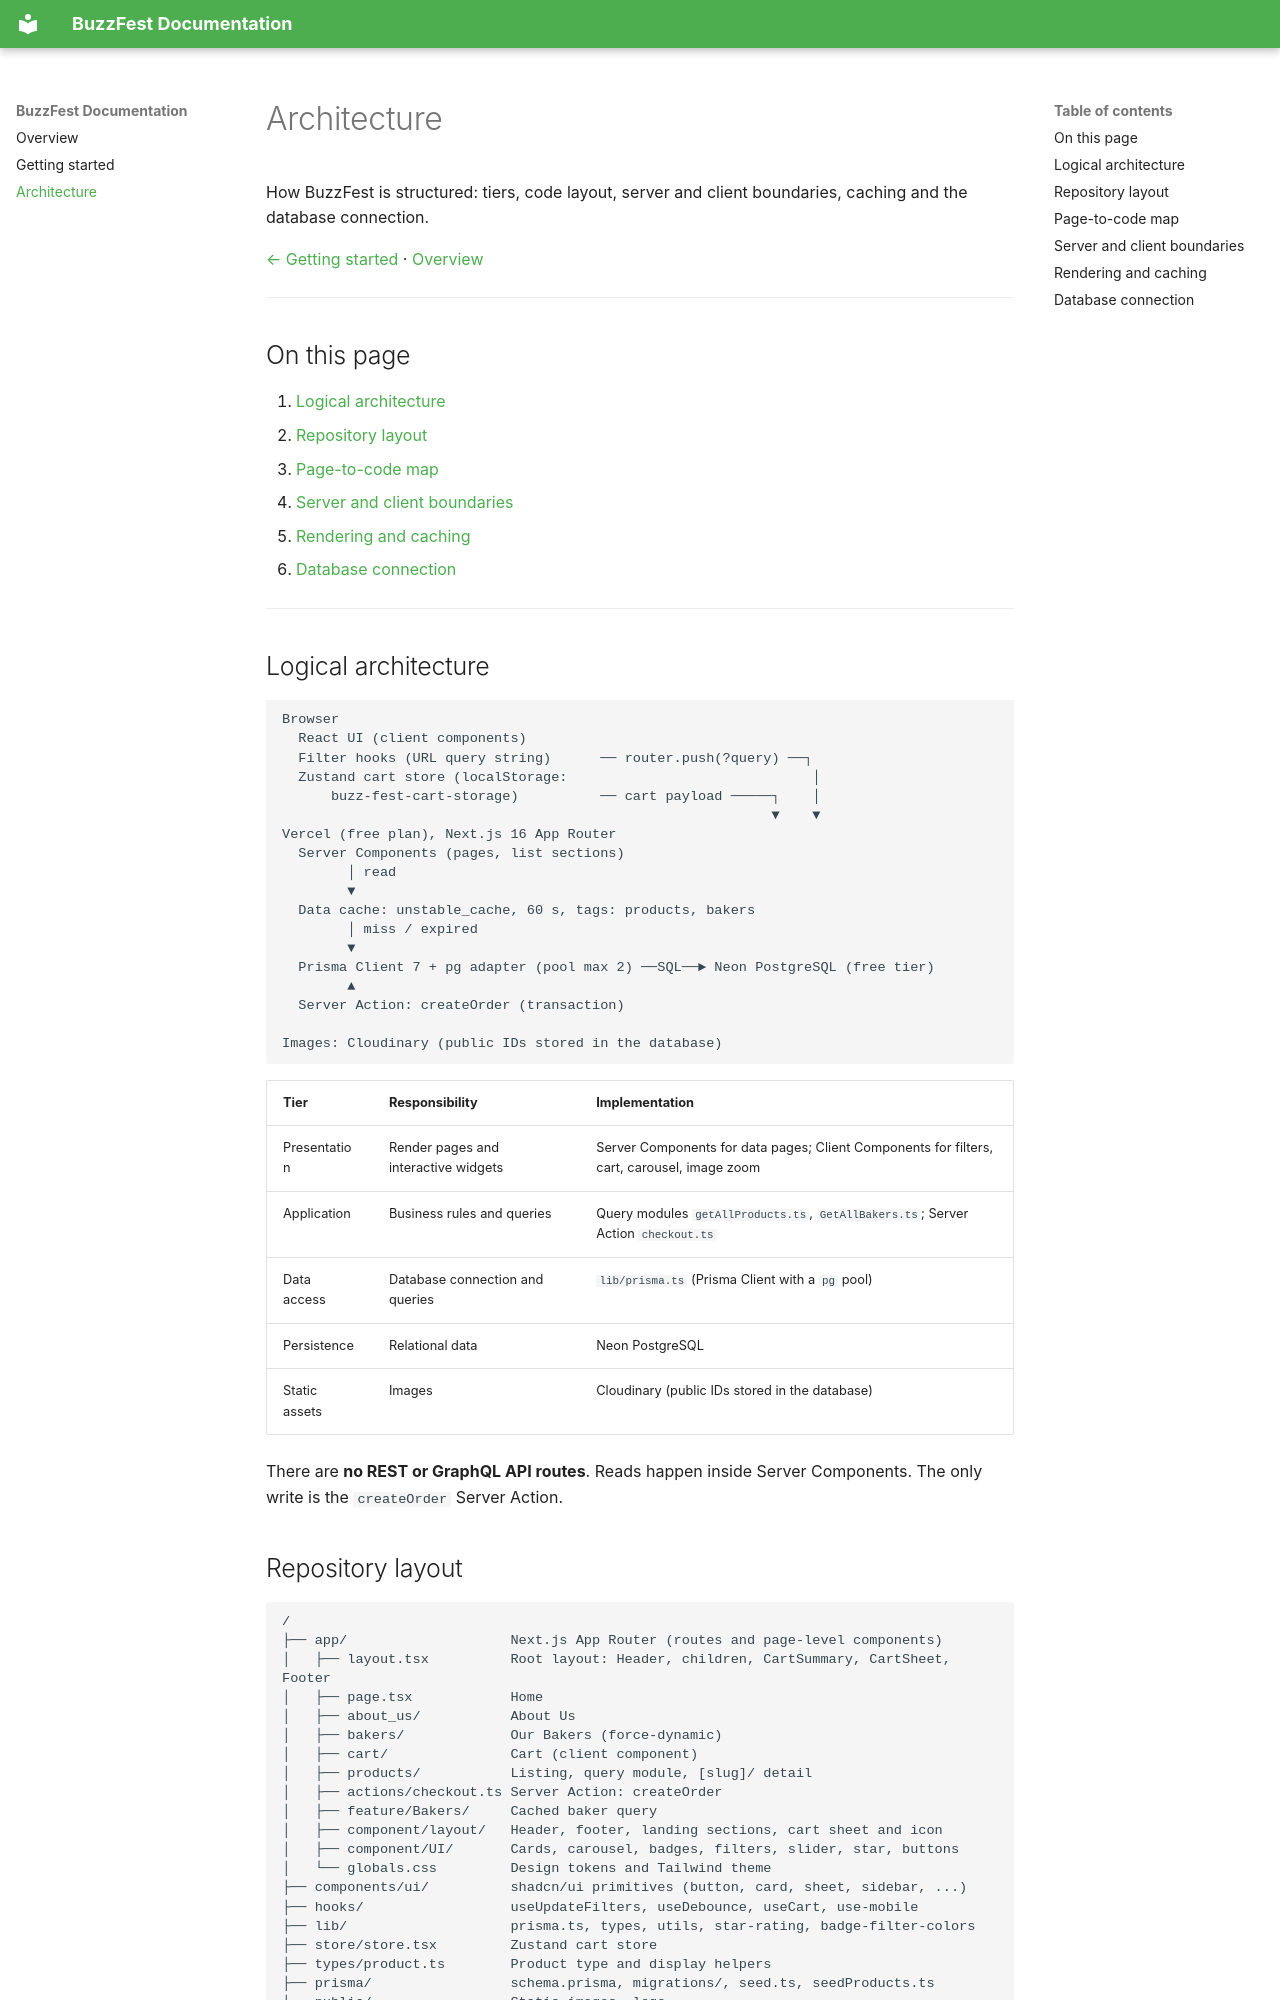

repository: rnijampure/buzzFest · page: architecture/index.html · generator: mkdocs

# Architecture

How BuzzFest is structured: tiers, code layout, server and client boundaries, caching and the database connection.

[← Getting started](getting-started.md) · [Overview](index.md)

---

## On this page

1. [Logical architecture](#logical-architecture)
2. [Repository layout](#repository-layout)
3. [Page-to-code map](#page-to-code-map)
4. [Server and client boundaries](#server-and-client-boundaries)
5. [Rendering and caching](#rendering-and-caching)
6. [Database connection](#database-connection)

---

## Logical architecture

```
Browser
  React UI (client components)
  Filter hooks (URL query string)      ── router.push(?query) ──┐
  Zustand cart store (localStorage:                              │
      buzz-fest-cart-storage)          ── cart payload ─────┐    │
                                                            ▼    ▼
Vercel (free plan), Next.js 16 App Router
  Server Components (pages, list sections)
        │ read
        ▼
  Data cache: unstable_cache, 60 s, tags: products, bakers
        │ miss / expired
        ▼
  Prisma Client 7 + pg adapter (pool max 2) ──SQL──► Neon PostgreSQL (free tier)
        ▲
  Server Action: createOrder (transaction)

Images: Cloudinary (public IDs stored in the database)
```

| Tier | Responsibility | Implementation |
|---|---|---|
| Presentation | Render pages and interactive widgets | Server Components for data pages; Client Components for filters, cart, carousel, image zoom |
| Application | Business rules and queries | Query modules `getAllProducts.ts`, `GetAllBakers.ts`; Server Action `checkout.ts` |
| Data access | Database connection and queries | `lib/prisma.ts` (Prisma Client with a `pg` pool) |
| Persistence | Relational data | Neon PostgreSQL |
| Static assets | Images | Cloudinary (public IDs stored in the database) |

There are **no REST or GraphQL API routes**. Reads happen inside Server Components. The only write is the `createOrder` Server Action.
